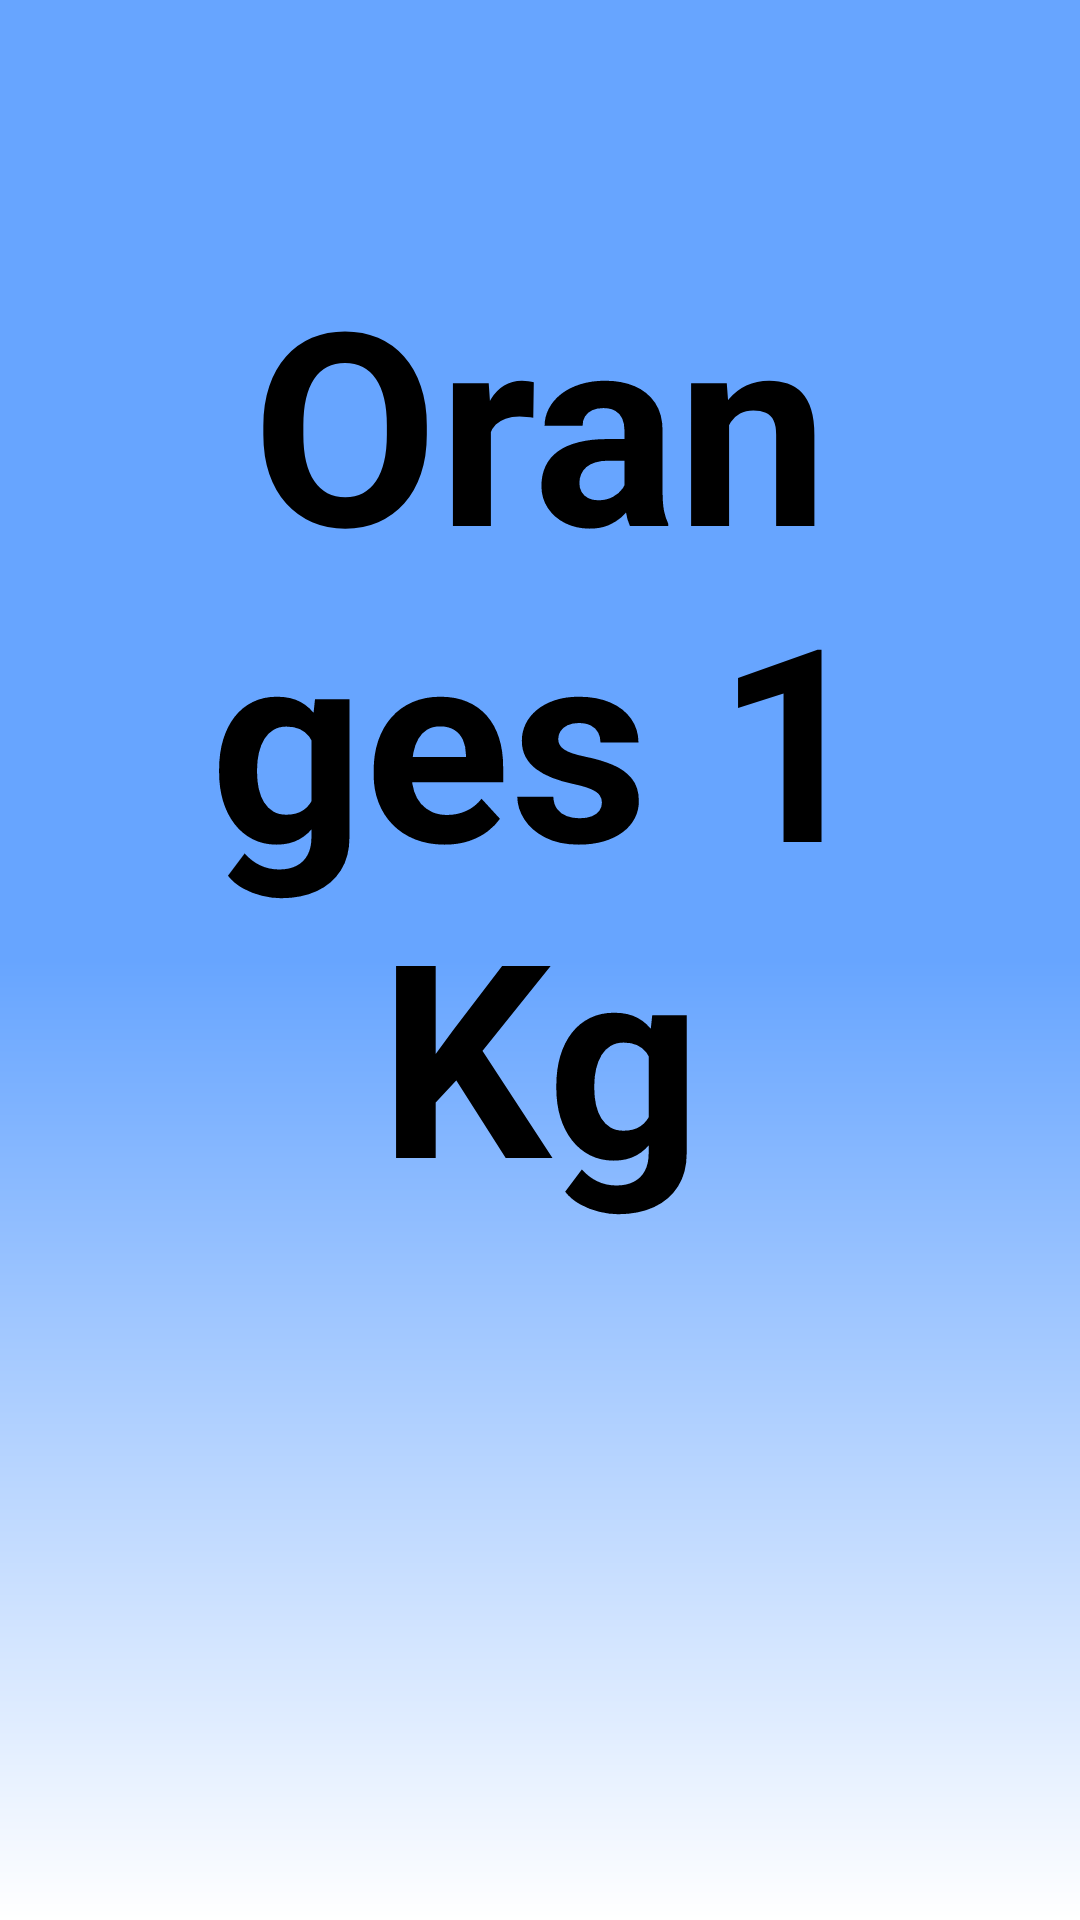

Produce the Android XML layout that renders to this screen, including the resource entries it uses.
<!-- AndroidManifest.xml: application theme Theme.SustainableSpoonfulApp -->
<!-- res/layout/activity_oranges.xml -->
<?xml version="1.0" encoding="utf-8"?>
<RelativeLayout xmlns:android="http://schemas.android.com/apk/res/android"
    xmlns:app="http://schemas.android.com/apk/res-auto"
    xmlns:tools="http://schemas.android.com/tools"
    android:layout_width="match_parent"
    android:layout_height="match_parent"
    android:background="@drawable/discount_background"
    tools:context=".OrangesActivity">

    
    <TextView
        android:id="@+id/oranges_heading"
        android:layout_width="match_parent"
        android:layout_height="wrap_content"
        android:layout_marginStart="50sp"
        android:layout_marginTop="80sp"
        android:layout_marginEnd="50sp"
        android:layout_marginBottom="50sp"
        android:gravity="center"
        android:text="@string/Oranges"
        android:textColor="@color/black"
        android:textSize="90sp"
        android:textStyle="bold" />
</RelativeLayout>
<!-- resources referenced by this layout -->
<resources>
  <color name="black">#FF000000</color>
  <!-- drawable discount_background (drawable) -->
  <?xml version="1.0" encoding="utf-8"?>
  <shape
      xmlns:android="http://schemas.android.com/apk/res/android"
      android:shape="rectangle">
  
      <gradient
          android:gradientRadius="800dp"
          android:startColor = "#FF67A5FF"
          android:centerColor="#FF67A5FF"
          android:endColor = "#FFFFFF"
          android:angle="120"
          android:type="linear"
          />
  </shape>
  <string name="Oranges">Oranges 1 Kg </string>
  <style name="Theme.SustainableSpoonfulApp" parent="Theme.MaterialComponents.DayNight.NoActionBar">
          
          <item name="colorPrimary">@color/purple_500</item>
          <item name="colorPrimaryVariant">@color/purple_700</item>
          <item name="colorOnPrimary">@color/white</item>
          
          <item name="colorSecondary">@color/teal_200</item>
          <item name="colorSecondaryVariant">@color/teal_700</item>
          <item name="colorOnSecondary">@color/black</item>
          
          <item name="android:statusBarColor">?attr/colorPrimaryVariant</item>
          
      </style>
  <color name="purple_500">#FF6200EE</color>
  <color name="purple_700">#FF3700B3</color>
  <color name="white">#FFFFFFFF</color>
  <color name="teal_200">#FF03DAC5</color>
  <color name="teal_700">#FF018786</color>
</resources>
